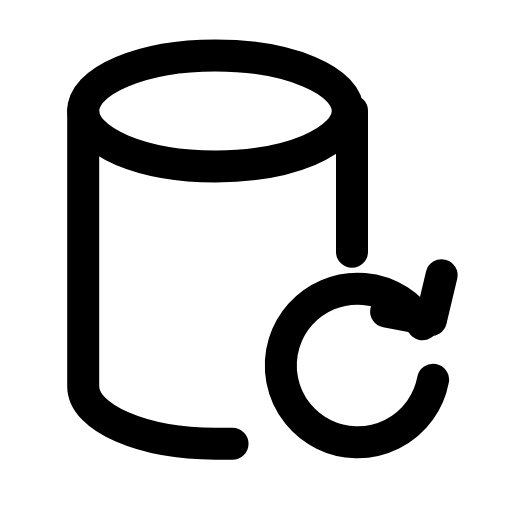
t = 0.00 s
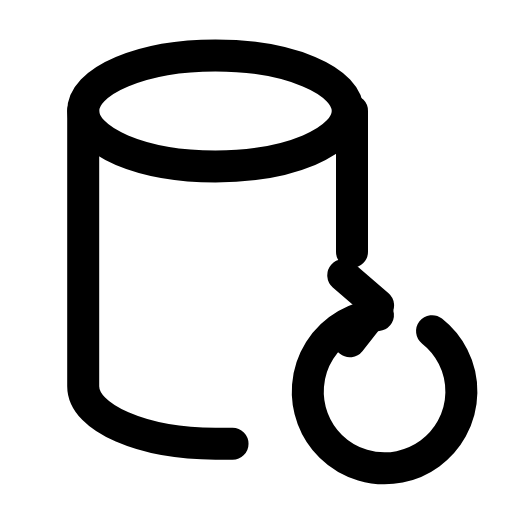
t = 0.20 s
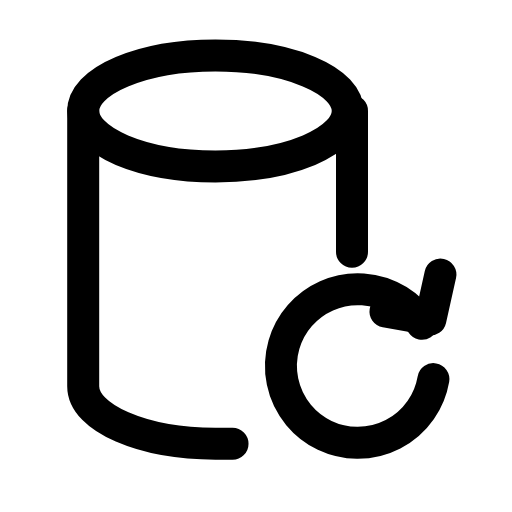
t = 0.61 s
t = 0.88 s: frame unchanged from t = 0.00 s, image omitted
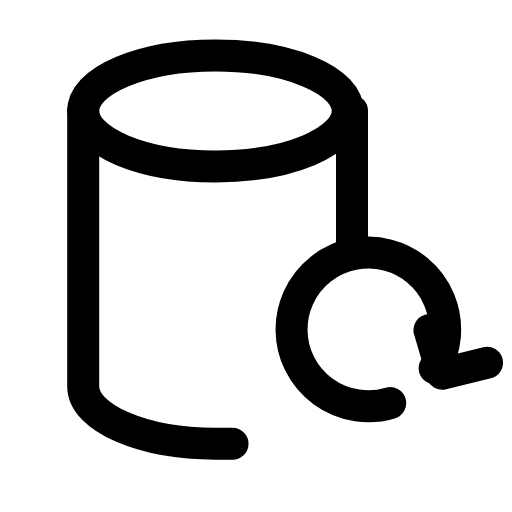
t = 1.22 s
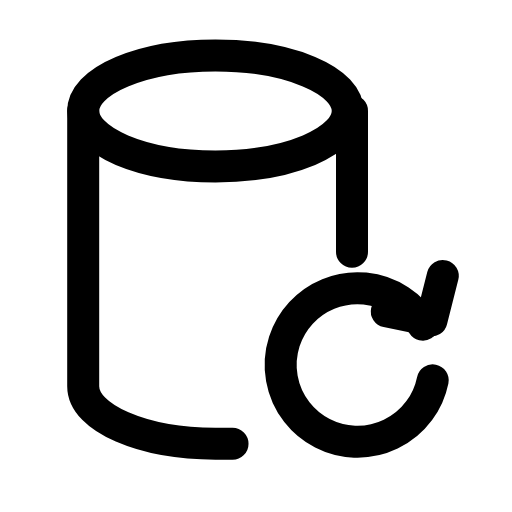
t = 1.49 s

The animated SVG that drew these frames (rendered in a browser with its animation timeline set to each time). Animation: 1 SMIL element (animateTransform=1); one cycle of 1.80 s, repeats indefinitely.

<svg xmlns="http://www.w3.org/2000/svg" width="24" height="24" viewBox="0 0 24 24" fill="none"><ellipse stroke="currentColor" stroke-width="1.5" stroke-linecap="round" stroke-linejoin="round" fill="none" cx="10.1" cy="5.2" rx="6.2" ry="2.6"></ellipse><path stroke="currentColor" stroke-width="1.5" stroke-linecap="round" stroke-linejoin="round" fill="none" d="M3.9 5.2L3.9 18.1C3.9 19.6 6.7 20.8 10.1 20.8L10.9 20.8M16.5 5.2L16.5 11.8"></path><g><animateTransform attributeName="transform" type="rotate" values="0 18.4 16.7;360 18.4 16.7;360 18.4 16.7;0 18.4 16.7;0 18.4 16.7" keyTimes="0;0.45;0.6;0.9;1" dur="1.8s" repeatCount="indefinite" calcMode="spline" keySplines="0.16 1 0.3 1;0.16 1 0.3 1;0.16 1 0.3 1;0.16 1 0.3 1"/><path stroke="currentColor" stroke-width="1.5" stroke-linecap="round" stroke-linejoin="round" fill="none" d="M19.8 15.2A3.6 3.6 0 1 0 20.3 17.8"></path><path stroke="currentColor" stroke-width="1.5" stroke-linecap="round" stroke-linejoin="round" fill="none" d="M20.7 12.9L20.2 15L18.1 14.6"></path></g></svg>
